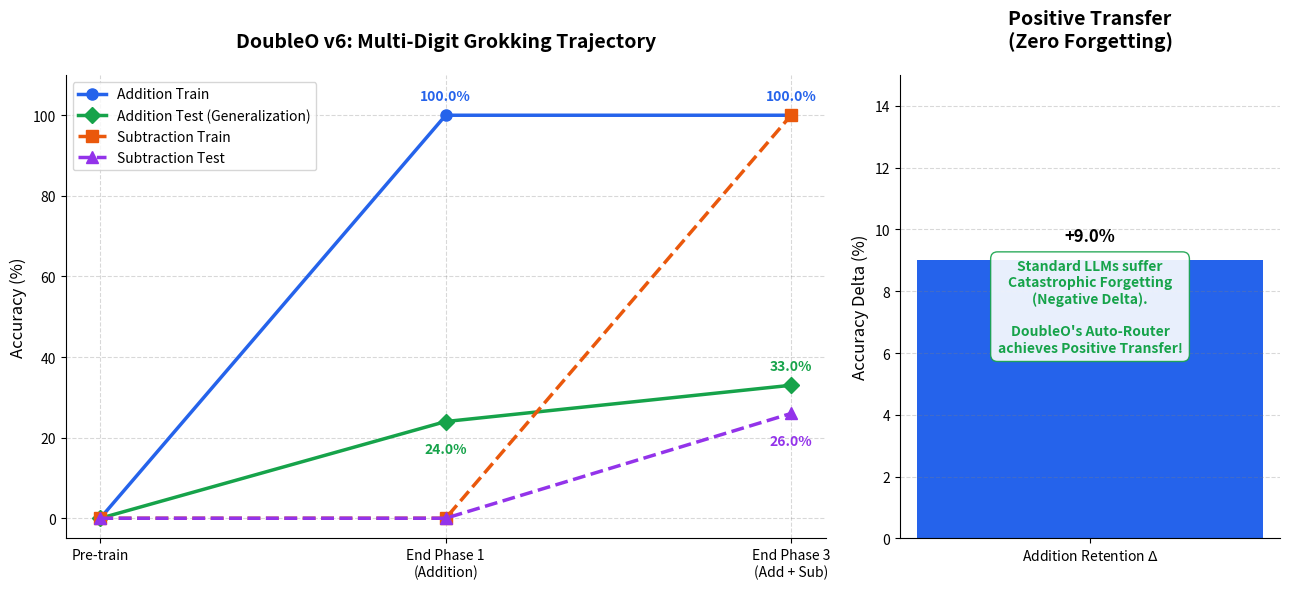

Here is the Python script that generated this plot:
import matplotlib.pyplot as plt
import numpy as np

# Data from Extreme Grokking Run
phases = ['Pre-train', 'End Phase 1\n(Addition)', 'End Phase 3\n(Add + Sub)']

# Accuracy data (in percentages)
add_train = [0, 100.0, 100.0]
add_test = [0, 24.0, 33.0]
sub_train = [0, 0, 100.0]
sub_test = [0, 0, 26.0]

# Setup plot style
plt.rcParams['font.family'] = 'sans-serif'
plt.rcParams['axes.spines.top'] = False
plt.rcParams['axes.spines.right'] = False

fig, (ax1, ax2) = plt.subplots(1, 2, gridspec_kw={'width_ratios': [2, 1]}, figsize=(13, 6))

# -------------------------------------------------------------
# Left Panel: Continual Learning Trajectory
# -------------------------------------------------------------
ax1.plot(phases, add_train, marker='o', markersize=8, linewidth=2.5, color='#2563eb', label='Addition Train')
ax1.plot(phases, add_test, marker='D', markersize=8, linewidth=2.5, color='#16a34a', label='Addition Test (Generalization)')
ax1.plot(phases, sub_train, marker='s', markersize=8, linewidth=2.5, linestyle='--', color='#ea580c', label='Subtraction Train')
ax1.plot(phases, sub_test, marker='^', markersize=8, linewidth=2.5, linestyle='--', color='#9333ea', label='Subtraction Test')

# Add gridlines
ax1.grid(True, linestyle='--', alpha=0.3, color='gray')

# Labels and title
ax1.set_ylabel('Accuracy (%)', fontsize=12)
ax1.set_title('DoubleO v6: Multi-Digit Grokking Trajectory', fontsize=14, fontweight='bold', pad=20)
ax1.legend(loc='upper left', frameon=True, fancybox=True, shadow=False)
ax1.set_ylim(-5, 110)

# Annotations for Phase 1
ax1.text(1, 100.0 + 3, '100.0%', ha='center', va='bottom', color='#2563eb', fontweight='bold')
ax1.text(1, 24.0 - 5, '24.0%', ha='center', va='top', color='#16a34a', fontweight='bold')

# Annotations for Phase 3
ax1.text(2, 100.0 + 3, '100.0%', ha='center', va='bottom', color='#2563eb', fontweight='bold')
ax1.text(2, 33.0 + 3, '33.0%', ha='center', va='bottom', color='#16a34a', fontweight='bold')
ax1.text(2, 26.0 - 5, '26.0%', ha='center', va='top', color='#9333ea', fontweight='bold')

# -------------------------------------------------------------
# Right Panel: Retention Delta
# -------------------------------------------------------------
labels = ['Addition Retention $\\Delta$']
values = [9.0]
colors = ['#2563eb']

bars = ax2.bar(labels, values, color=colors, width=0.4)

ax2.grid(True, linestyle='--', alpha=0.3, color='gray', axis='y')
ax2.set_ylabel('Accuracy Delta (%)', fontsize=12)
ax2.set_title('Positive Transfer\n(Zero Forgetting)', fontsize=14, fontweight='bold', pad=20)

# Add value label on top of bar
for bar in bars:
    height = bar.get_height()
    ax2.text(bar.get_x() + bar.get_width()/2., height + 0.5,
            f'+{height}%',
            ha='center', va='bottom', fontweight='bold', fontsize=12)

ax2.set_ylim(0, 15)

# Add a text box explaining the result
props = dict(boxstyle='round,pad=0.5', facecolor='white', edgecolor='#16a34a', alpha=0.9)
ax2.text(0.5, 0.5, "Standard LLMs suffer\nCatastrophic Forgetting\n(Negative Delta).\n\nDoubleO's Auto-Router\nachieves Positive Transfer!", 
        transform=ax2.transAxes, fontsize=10,
        verticalalignment='center', horizontalalignment='center', bbox=props, color='#16a34a', fontweight='bold')

plt.tight_layout()
plt.savefig('v6_grokking_chart.png', dpi=300, bbox_inches='tight')
print("Chart generated: v6_grokking_chart.png")
